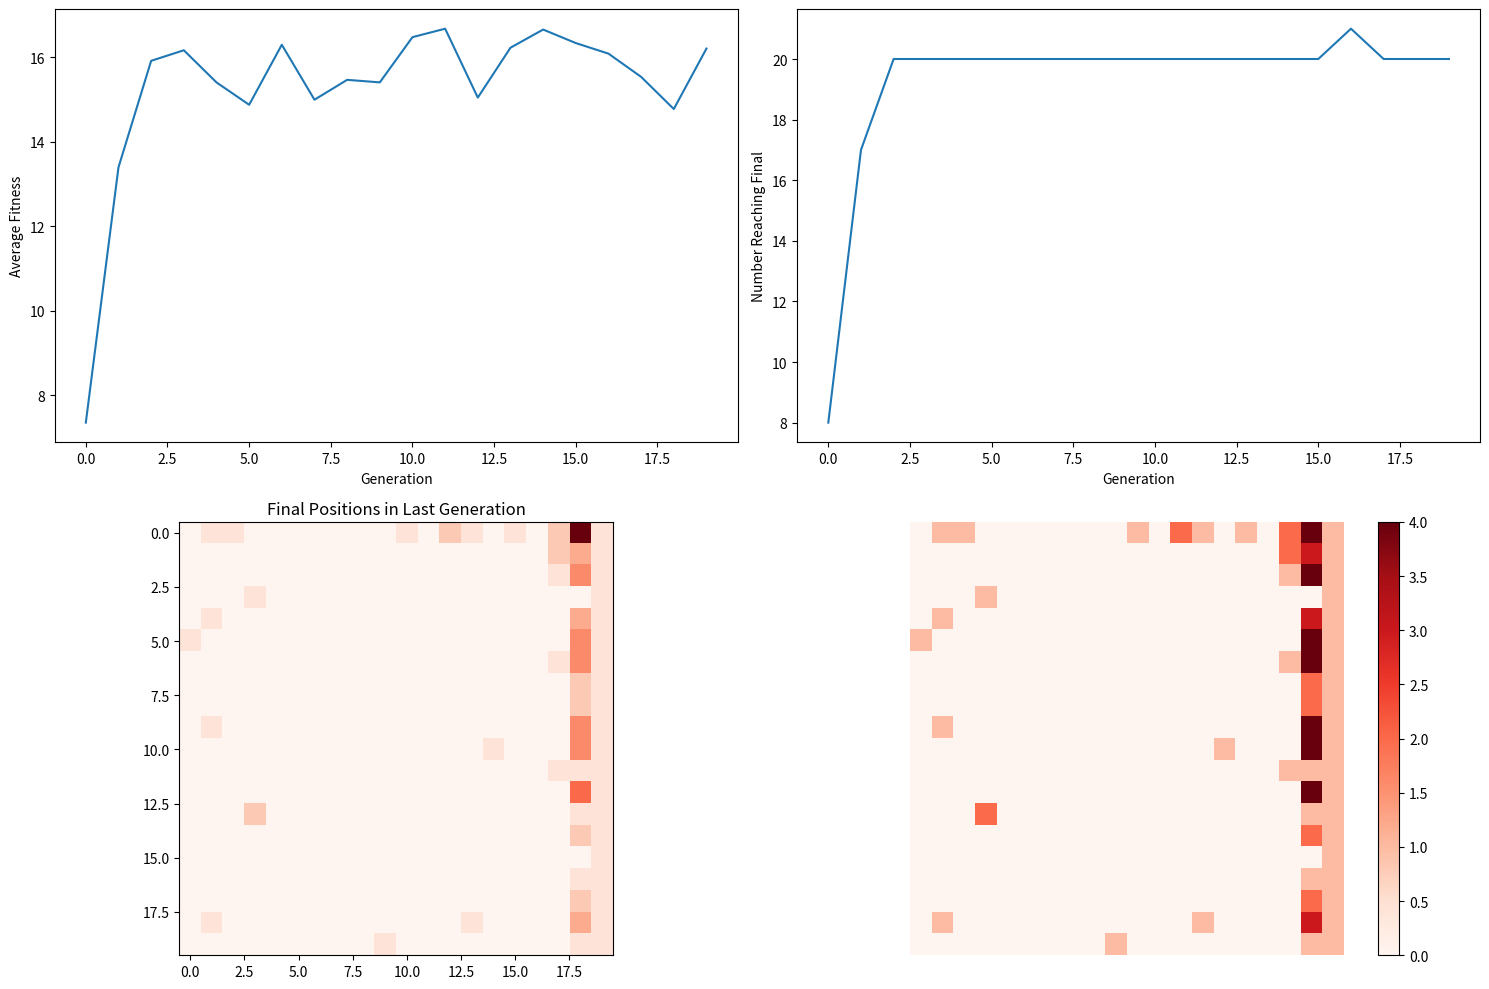

Reproduce this figure in Python.
import numpy as np
import matplotlib.pyplot as plt
import matplotlib.animation as animation

# Etiquetas para las direcciones
directions = {0: 'up', 1: 'down', 2: 'left', 3: 'right', 4: 'up_right', 5: 'up_left', 6: 'down_right', 7: 'down_left'}

# Clase para representar a los individuos
class Individual:
    def __init__(self, genes):
        self.genes = genes / np.sum(genes)
        self.position = (0, 0)

    def move(self):
        direction = directions[np.random.choice(8, p=self.genes)]
        new_pos = move(self.position, direction)
        if verify_step(new_pos, matrix):
            self.position = new_pos

    def reproduce(self, partner):

        self.position = (0,0)
        mask = np.random.rand(8) > 0.5

        # Mutación de los genes
        mutation_rate = np.random.uniform(0.10, 0.15)  # Mutation rate de 10 a 15%
        mutation_mask = np.random.rand(8) < mutation_rate
        mutation_values = np.random.rand(8) * mutation_mask

        child1_genes = np.where(mask, self.genes, partner.genes) + mutation_values
        child2_genes = np.where(mask, partner.genes, self.genes) + mutation_values

        child1 = Individual(child1_genes)
        child2 = Individual(child2_genes)
        return child1, child2

# Función que actualiza la posición según la dirección elegida
def move(pos, direction):
    if direction == 'up':
        return (pos[0], max(0, pos[1] - 1))
    elif direction == 'down':
        return (pos[0], min(19, pos[1] + 1))
    elif direction == 'left':
        return (max(0, pos[0] - 1), pos[1])
    elif direction == 'right':
        return (min(Valor_X, pos[0] + 1), pos[1])
    elif direction == 'up_right':
        return (min(Valor_X, pos[0] + 1), max(0, pos[1] - 1))
    elif direction == 'up_left':
        return (max(0, pos[0] - 1), max(0, pos[1] - 1))
    elif direction == 'down_right':
        return (min(Valor_X, pos[0] + 1), min(Valor_X, pos[1] + 1))
    elif direction == 'down_left':
        return (max(0, pos[0] - 1), min(Valor_X, pos[1] + 1))

# Función de aptitud: premia a aquellos individuos que llegan más cerca del extremo derecho de la matriz
def fitness(pos):
    return pos[0]

def verify_step(pos, matrix):
    if pos[0] == Valor_X and matrix[pos[0], pos[1]] > 0:
        return False
    return True


#Inicializaciones matplotlib (listas,figuras,etc)
fig, axs = plt.subplots(2, 2, figsize=(15, 10))
average_fitnesses = []
final_positions_over_generations = []
final_reached_counts = []


#Solicitudes de datos
num_generations = 20
num_individuals = 100
num_steps = 80
Matriz_X = 20
Matriz_Y = 20
Valor_X = Matriz_X - 1
Valor_Y = Matriz_Y - 1

#Inicializacion de matrices a usar, genes, normales, etc, configuracion antes del algoritmo

population = [Individual(genes) for genes in np.random.rand(num_individuals, 8)]

### !!!!! ALGORITMO !!!!!! ####

for generation in range(num_generations):
    final_positions = []
    matrix = np.zeros((Matriz_X, Matriz_Y))  # La matriz se inicializa aquí
    for individual in population:
        for _ in range(num_steps):
            individual.move()
        final_positions.append(individual.position)
        matrix[individual.position[0], individual.position[1]] += 1
    # Usamos generadores en lugar de listas donde sea posible
    final_positions_over_generations.append(matrix.copy())  # Guardamos la copia de la matriz
    average_fitnesses.append(np.mean([fitness(pos) for pos in final_positions]))
    final_reached = [pos for pos in final_positions if pos[0] == Valor_X]
    final_reached_counts.append(len(final_reached))

    best_individuals = [ind for pos, ind in zip(final_positions, population) if pos[0] == Valor_X]

    #verificador gente final

    if len(best_individuals) < 2:
        population = [Individual(genes) for genes in np.random.rand(num_individuals, 8)]
        continue

    #Reproduccion
    new_population = best_individuals.copy()  # la nueva generación debe incluir a los padres
    while len(new_population) < num_individuals:
        parent_indices = np.random.choice(len(best_individuals), size=2, replace=False).tolist()
        parent1, parent2 = best_individuals[parent_indices[0]], best_individuals[parent_indices[1]]
        child1, child2 = parent1.reproduce(parent2)
        new_population.append(child1)
        if len(new_population) < num_individuals:
            new_population.append(child2)

    # Actualización de la población
    population = new_population

#### Animacion, Graficacion, Etc #####

# Configuración de la animación
im = axs[1, 1].imshow(final_positions_over_generations[0], cmap='Reds', interpolation='nearest')
plt.colorbar(im, ax=axs[1, 1])
axs[1, 1].axis('off')

# Función de inicialización para la animación
def init():
    im.set_data(np.rot90(final_positions_over_generations[0]))
    return [im]

# Función de animación que se ejecutará en cada cuadro
def animate(i):
    im.set_data(np.rot90(final_positions_over_generations[i]))
    return [im]

# Crea la animación usando las funciones anteriores
ani = animation.FuncAnimation(fig, animate, frames=num_generations, init_func=init, blit=True)

# Guarda la animación como un archivo .gif
ani.save('evolution.gif', writer='pillow')

# Dibuja la proporción de individuos que alcanzan el final en cada generación
axs[0, 0].plot(average_fitnesses)
axs[0, 0].set_xlabel('Generation')
axs[0, 0].set_ylabel('Average Fitness')

# Nueva gráfica
axs[0, 1].plot(final_reached_counts)
axs[0, 1].set_xlabel('Generation')
axs[0, 1].set_ylabel('Number Reaching Final')

# Dibuja la matriz de posiciones finales para la última generación
axs[1, 0].imshow(np.rot90(final_positions_over_generations[-1]), cmap='Reds', interpolation='nearest')
axs[1, 0].set_title('Final Positions in Last Generation')

# Ajusta el espaciado entre subplots
fig.tight_layout()

# Obtener el administrador de la ventana de la figura
fig_manager = plt.get_current_fig_manager()

# Alternar la visualización en pantalla completa
fig_manager.full_screen_toggle()

# Muestra la figura con todas las gráficas
plt.show()
